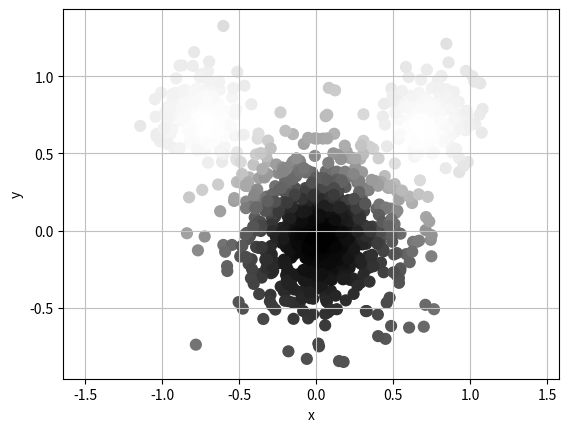
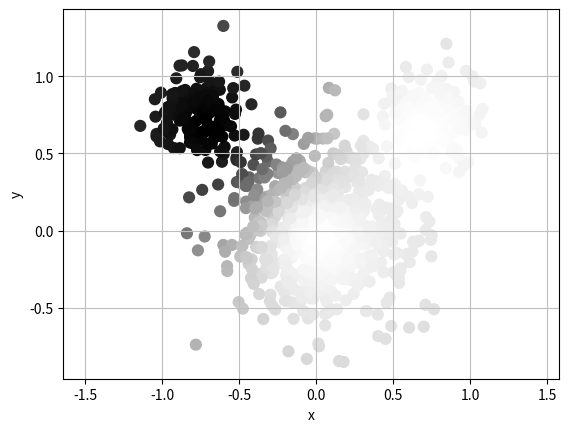
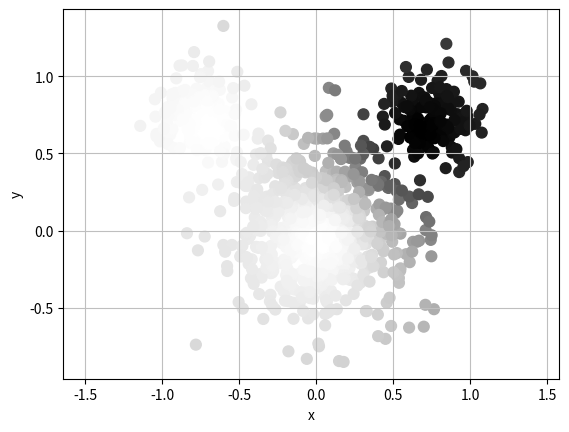

Reproduce these figures in Python, in order.
import numpy as np

class fuzzyCmeans:
    def __init__(self, noOfClusters ,p=2): 
        self.noOfClusters = noOfClusters
        self.p = p 
        self.fitHistory = []
        
    def _computeDistances(self,X,centres):
        distances = ( np.sum( np.abs(X-centres[0,:])**self.p,axis=1) )**(1/self.p)
        for j in range(1,self.noOfClusters):
            distancesAdd = ( np.sum( np.abs(X-centres[j,:])**self.p,axis=1) )**(1/self.p)
            distances = np.vstack( (distances,distancesAdd) )
        return(distances)
        
    def fit(self, X, maxIterations=42, vareps=10**-3):
        Xmin = X.min(axis=0)
        Xmax = X.max(axis=0)
        newcentres = np.random.rand(self.noOfClusters,X.shape[1])*(Xmax - Xmin)+Xmin
        oldCentres = newcentres + 1
        count = 0
        while np.sum(np.abs(oldCentres-newcentres)) > vareps and count<maxIterations:
            count = count + 1
            oldCentres = np.copy(newcentres)
            self.fitHistory.append(newcentres.copy())
            
            distances =self._computeDistances(X,newcentres) #*\label{code:fuzzyCmeans:0}  
            d2 = distances**2 #*\label{code:fuzzyCmeans:1} 
            d2Sum = np.sum(1/d2,axis=0) #*\label{code:fuzzyCmeans:2}
            W = d2*d2Sum #*\label{code:fuzzyCmeans:3}
            W = 1/W #*\label{code:fuzzyCmeans:4}
            WSum = np.sum(W**2,axis=1) #*\label{code:fuzzyCmeans:5}
            omega = ((W**2).T/WSum).T #*\label{code:fuzzyCmeans:6}
            newcentres = omega@X
        
        self.fitHistory.append(newcentres.copy())
        self.centers = newcentres
        return(newcentres,W.T)
        
    def predict(self,X):
        distances =self._computeDistances(X,self.centres)
        cluster = distances.argmin(axis=0)
        return cluster
    
if __name__ == '__main__':
    def bubbleSetNormal(mx,my,number,s):
        x = np.random.normal(0, s, number) + mx
        y = np.random.normal(0, s, number) + my
        return(x,y)
    
    def mouseShape():
        np.random.seed(42)        
        dataset = np.zeros( (1000,2) )    
        (dataset[0:150,0],dataset[0:150,1])     = bubbleSetNormal(-0.75, 0.75,150,0.15)     
        (dataset[150:300,0],dataset[150:300,1]) = bubbleSetNormal( 0.75, 0.75,150,0.15)    
        (dataset[300:1000,0],dataset[300:1000,1]) = bubbleSetNormal( 0, 0,700,0.29)   
        return (dataset) 
    # Testbeispiel 3
    X = mouseShape()
    noOfClusters  = 3 
    cAlgo = fuzzyCmeans(noOfClusters)
    newcentres, W = cAlgo.fit(X)
    
    cluster = np.argmax(W,axis=1)
    
    import matplotlib.pyplot as plt
    
    fig = plt.figure()   
    ax = fig.add_subplot(1,1,1)
    ax.scatter(X[:,0]  ,X[:,1],c=W[:,0],s=60, cmap='binary')  
    ax.set_xlabel('x')
    ax.set_ylabel('y')
    ax.grid(True,linestyle='-',color='0.75')
    ax.set_aspect('equal', 'datalim')
    
    fig = plt.figure()   
    ax = fig.add_subplot(1,1,1)
    ax.scatter(X[:,0]  ,X[:,1],c=W[:,1],s=60, cmap='binary')  
    ax.set_xlabel('x')
    ax.set_ylabel('y')
    ax.grid(True,linestyle='-',color='0.75')
    ax.set_aspect('equal', 'datalim')
    
    fig = plt.figure()   
    ax = fig.add_subplot(1,1,1)
    ax.scatter(X[:,0]  ,X[:,1],c=W[:,2],s=60, cmap='binary')  
    ax.set_xlabel('x')
    ax.set_ylabel('y')
    ax.grid(True,linestyle='-',color='0.75')
    ax.set_aspect('equal', 'datalim')
    
    